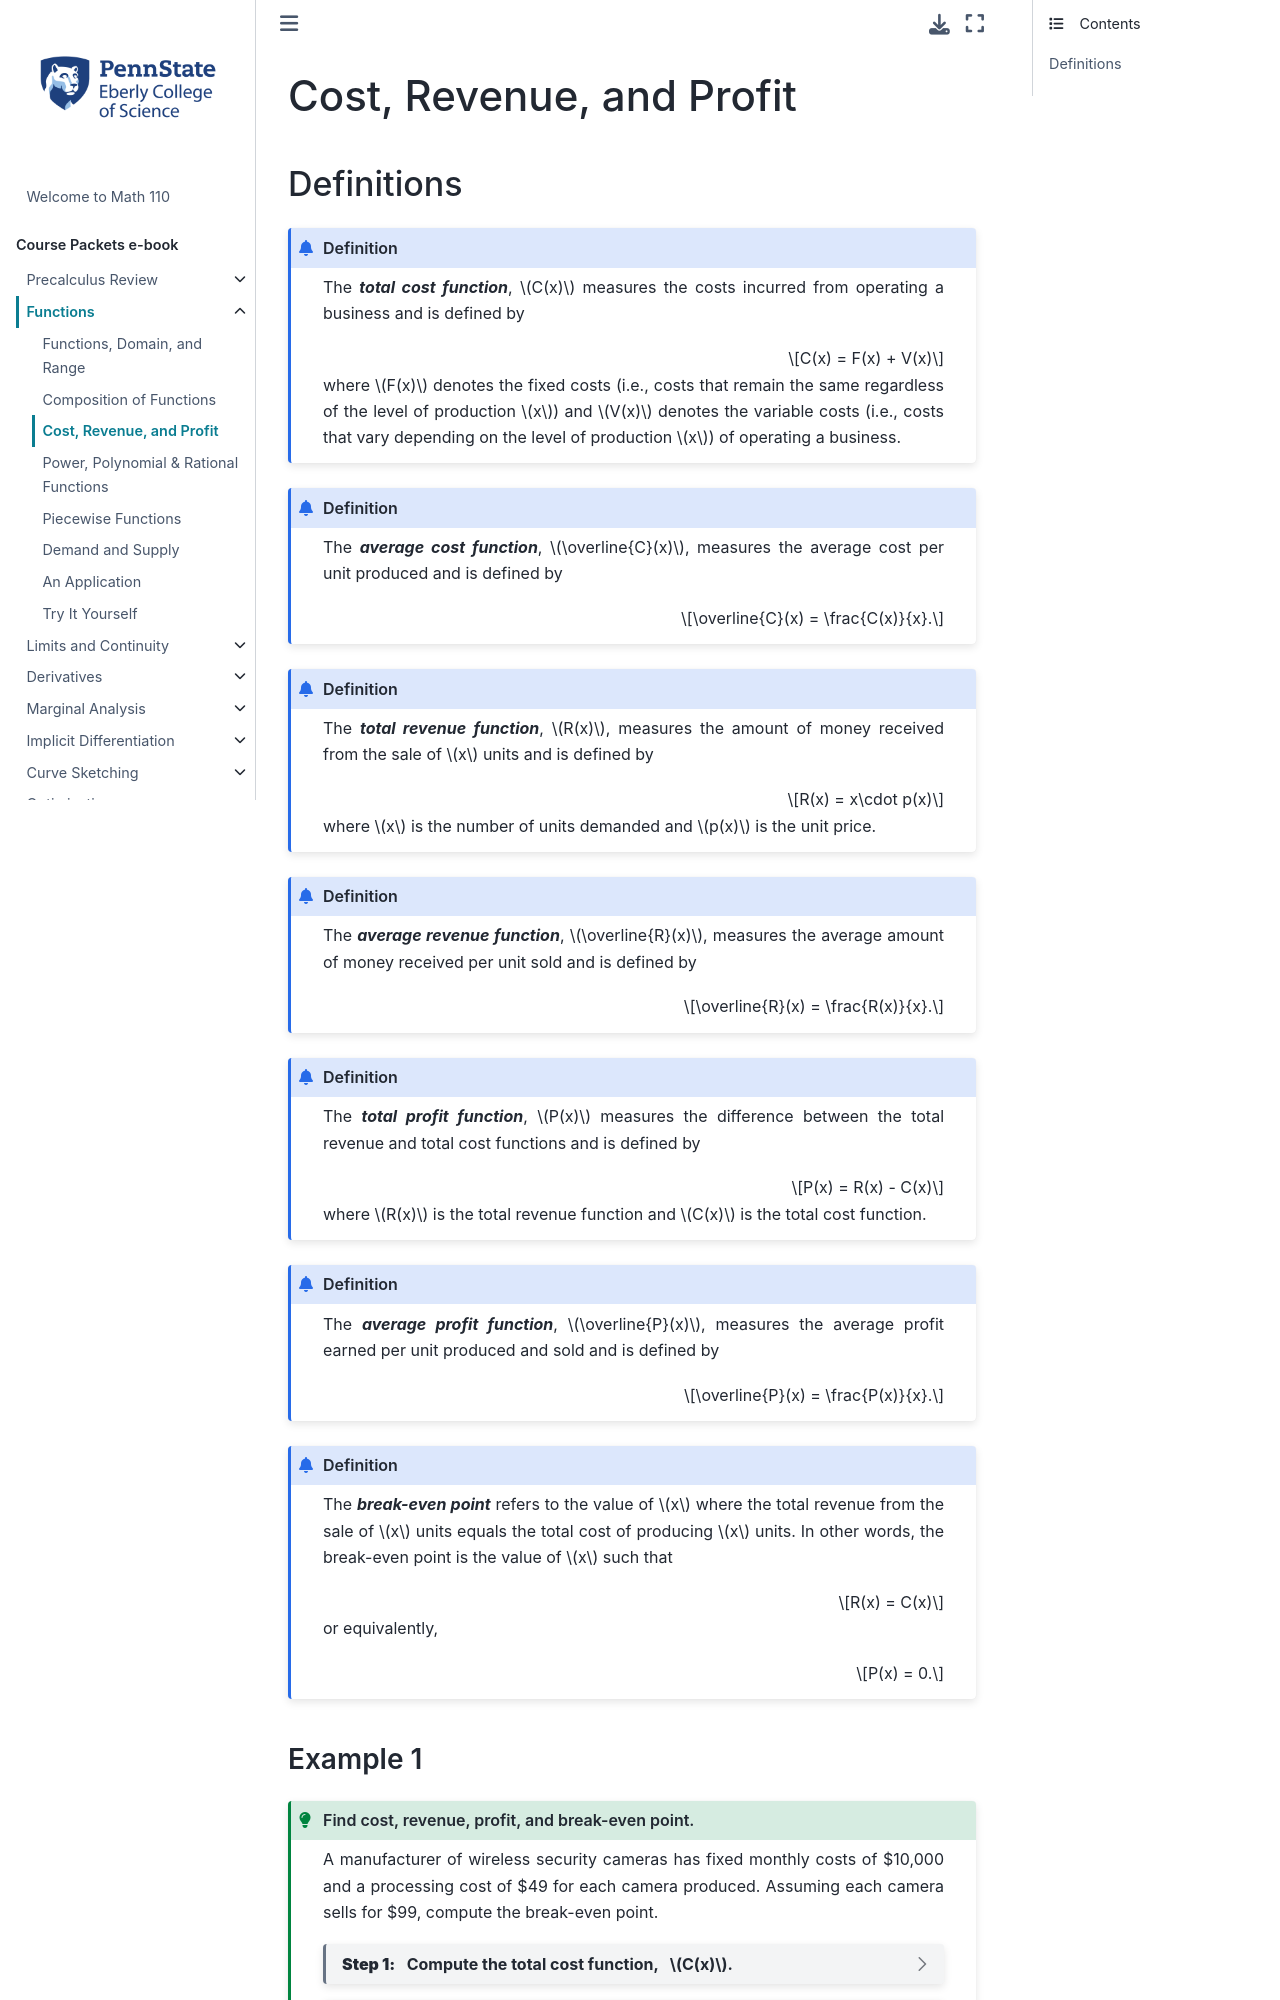

repository: 28left/110jupyter · page: ch_Functions/functions_costrevprofit.html · generator: jekyll

---
jupytext:
  formats: ipynb,md:myst
  text_representation:
    extension: .md
    format_name: myst
    format_version: 0.13
kernelspec:
  display_name: Python 3.9 64-bit
  language: python
  name: python3
---
# Cost, Revenue, and Profit

## Definitions

```{admonition} Definition
:class: info

The _**total cost function**_, $C(x)$ measures the costs incurred from operating a business and is defined by

$$C(x) = F(x) + V(x)$$

where $F(x)$ denotes the fixed costs  (i.e., costs that remain the same regardless of the level of production $x$) and $V(x)$ denotes the variable costs (i.e., costs that vary depending on the level of production $x$) of operating a business.
```


```{admonition} Definition
:class: info

The _**average cost function**_, $\overline{C}(x)$, measures the average cost per unit produced and is defined by

$$\overline{C}(x) = \frac{C(x)}{x}.$$
```



```{admonition} Definition
:class: info

The _**total revenue function**_, $R(x)$, measures the amount of money received from the sale of $x$ units and is defined by

$$R(x) = x\cdot p(x)$$

where $x$ is the number of units demanded and $p(x)$ is the unit price.
```


```{admonition} Definition
:class: info

The _**average revenue function**_, $\overline{R}(x)$, measures the average amount of money received per unit sold and is defined by

$$\overline{R}(x) = \frac{R(x)}{x}.$$
```



```{admonition} Definition
:class: info

The _**total profit function**_, $P(x)$ measures the difference between the total revenue and total cost functions and is defined by

$$P(x) = R(x) - C(x)$$

where $R(x)$ is the total revenue function and $C(x)$ is the total cost function.
```

```{admonition} Definition
:class: info

The _**average profit function**_, $\overline{P}(x)$, measures the average profit earned per unit produced and sold and is defined by

$$\overline{P}(x) = \frac{P(x)}{x}.$$
```



```{admonition} Definition
:class: info

The _**break-even point**_ refers to the value of $x$ where the total revenue from the sale of $x$ units equals the total cost of producing $x$ units.  In other words, the break-even point is the value of $x$ such that 

$$R(x) = C(x)$$

or equivalently,

$$P(x) = 0.$$
```
